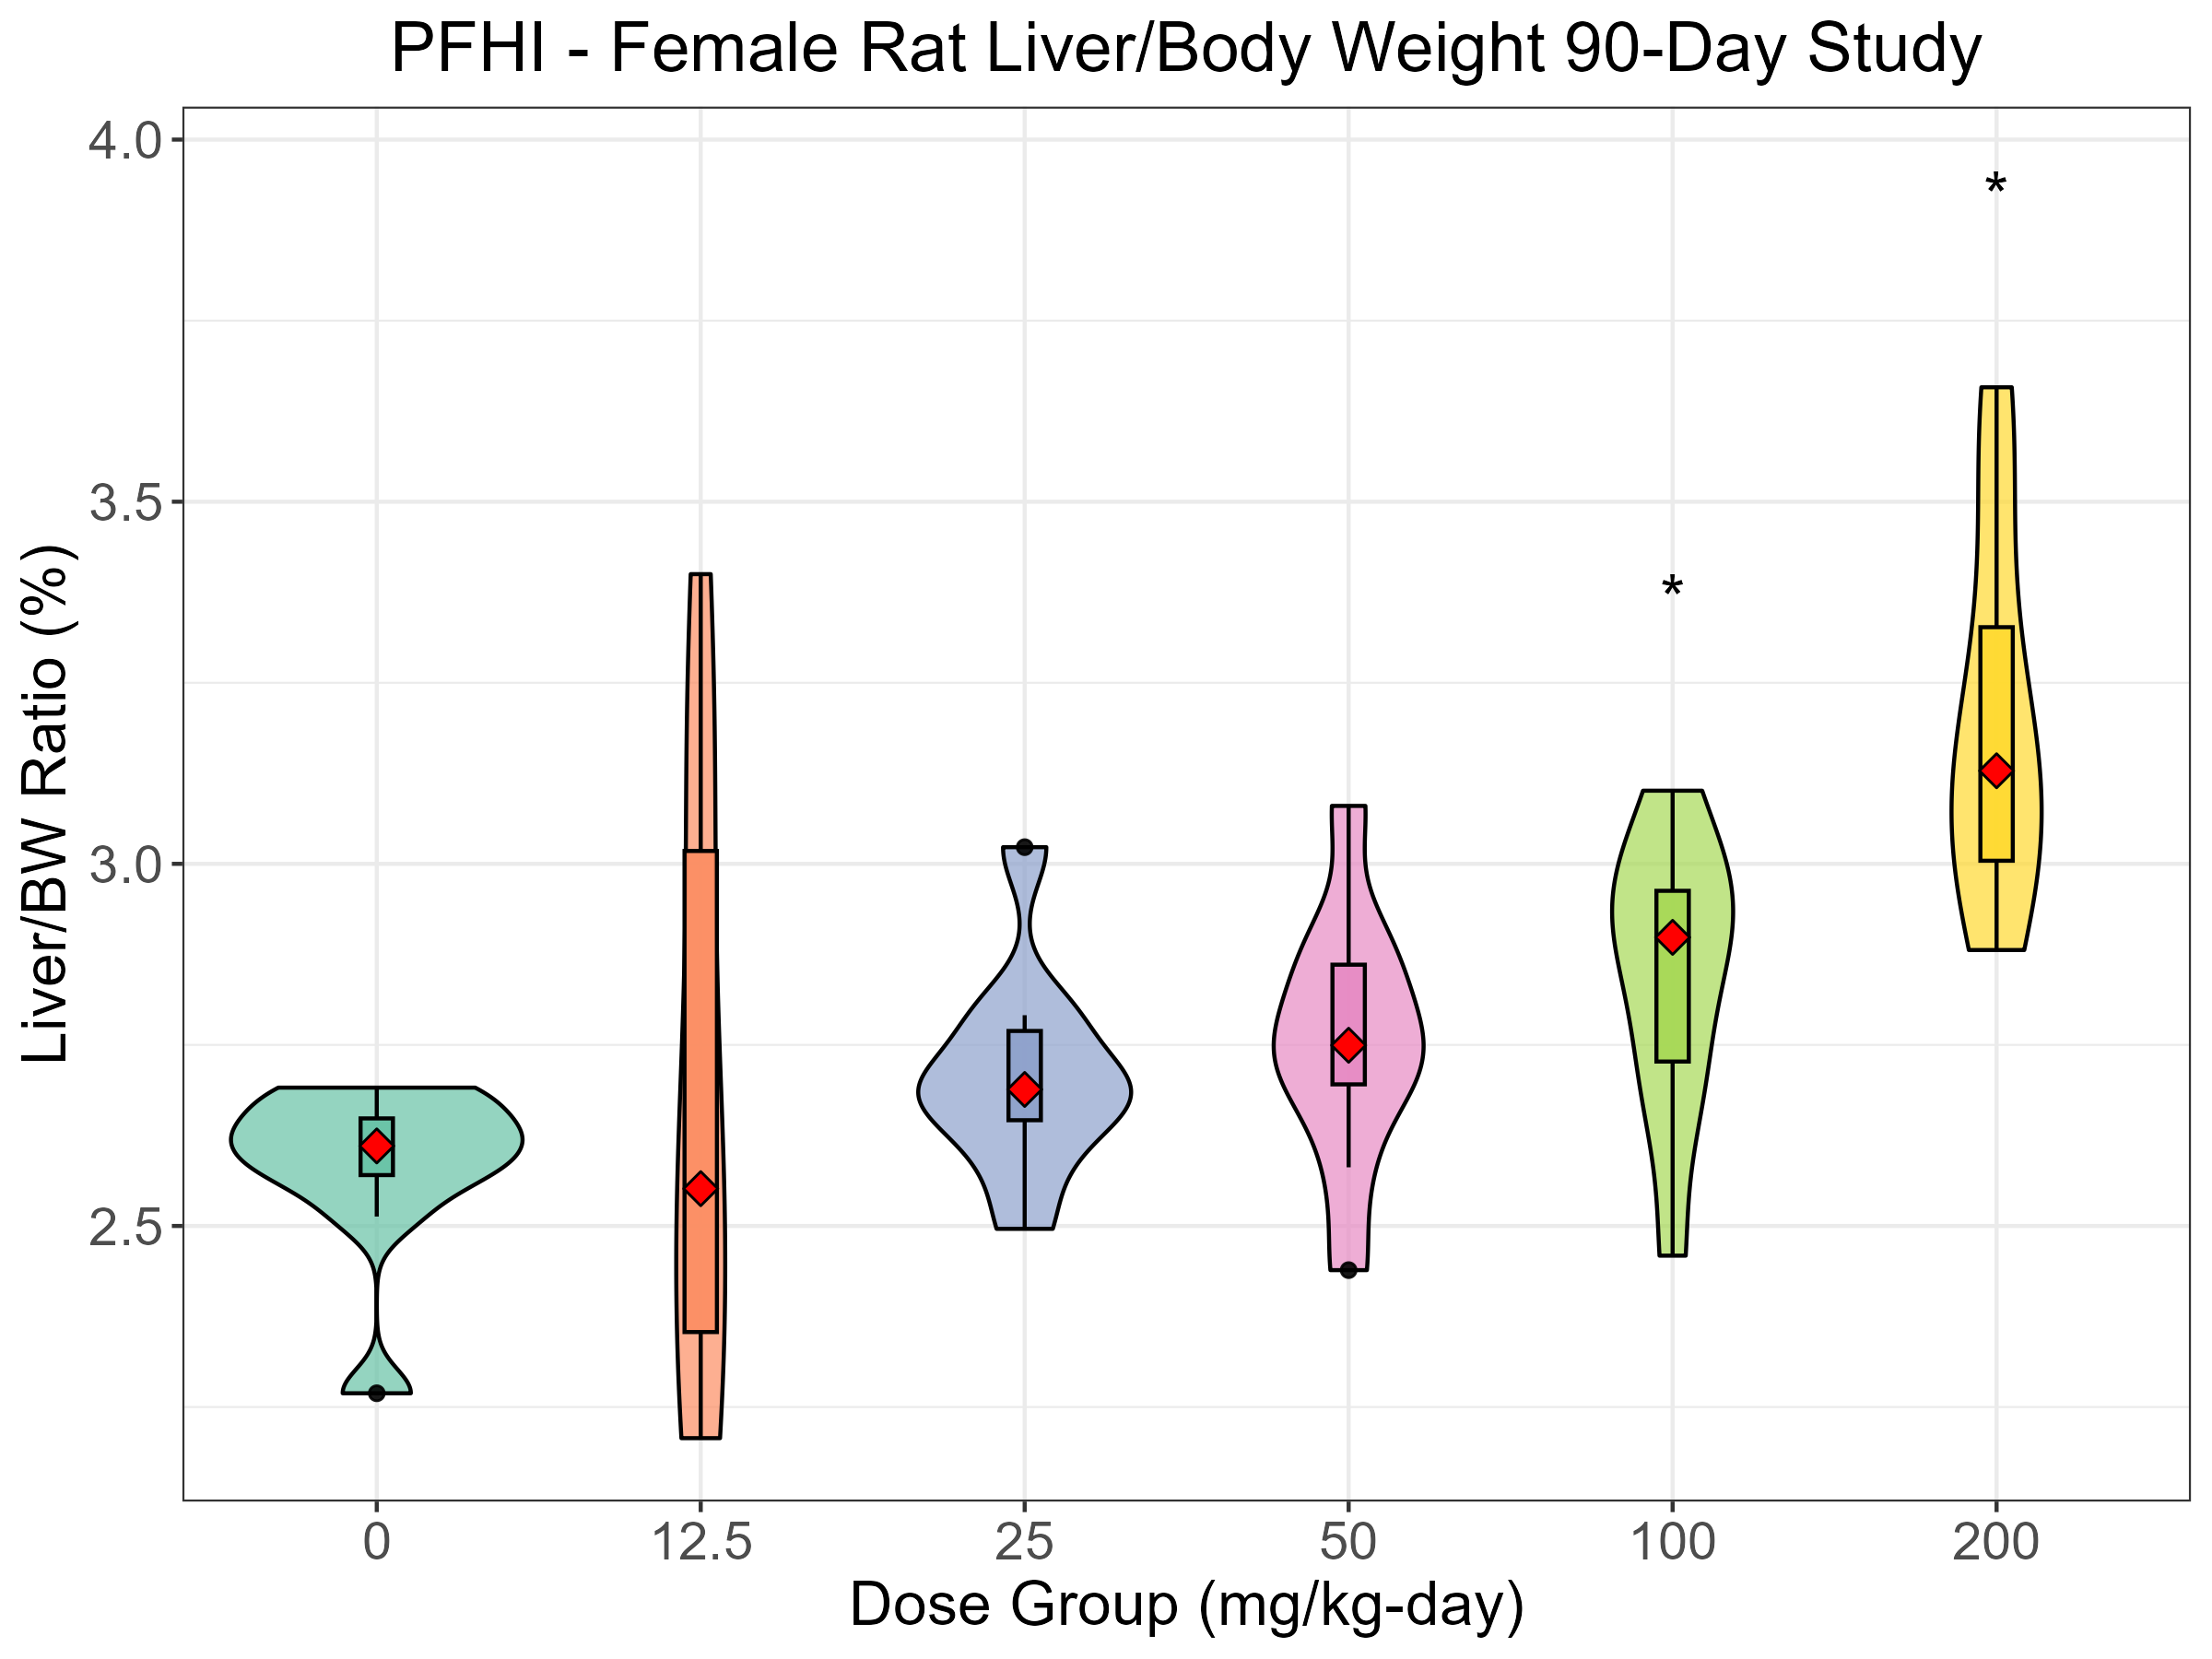

Reproduce this figure in R.
# 2/28/2025
# increase sizes of axis labels and plot title by modifying the theme's axis text and title, and centering the heading and increasing its font size

# Load required packages
library(ggplot2)
library(dplyr)
library(readxl)

PFHICo <- read_excel("OrganWeightsPFAS.xlsx", sheet='PFHI', na = c("", "NA")) 
View(PFHICo)
# Include only females (rows 61-120)
PFHICof <- PFHICo[c(61:120),]
View(PFHICof)
# Ensure Group is treated as an ordered factor 
dose_levels <- c(0, 12.5, 25, 50, 100, 200) # Define correct dose order
PFHICof$Group <- factor(PFHICof$Group, levels = dose_levels, ordered = TRUE)

# Manually select 100 and 200 mg/kg-day groups
top_doses <- PFHICof %>%
  filter(Group %in% c(100,200)) %>% #select only 100 and 200 mg/kg-day
  group_by(Group) %>%
  summarise(max_LiverRel = max(LiverRel, na.rm = TRUE)) %>%
  # arrange(desc(max_LiverRel)) %>% # Sort by median values
  # slice(1:2) %>% # Select the two highest median values
  mutate(y_position = max_LiverRel + 0.2) # Adjust y-position for asterisk placement

#Get overall max LiverRel to set y-axis limits
y_max <- max(PFHICof$LiverRel + 0.3) #Increase spacing to avoiad cutoff


# Create the violin + box plot
LiverRel1f <- ggplot(PFHICof, aes(x = Group, y = LiverRel, fill = Group)) +
  geom_violin(trim = TRUE, alpha = 0.7, color = "black") + # Violin plot
  geom_boxplot(width = 0.1, color = "black", alpha = 0.9) + # Box plot
  
  # Ensure the median is properly displayed
  stat_summary(fun = median, geom = "point", shape = 23, size = 3, fill = "red") +
  
  # Add asterisks above the 100 and 200 mg/kg-day groups 
  geom_text(data = top_doses, aes(x = Group, y = y_position, label = "*"),
            size = 6, color = "black", vjust = -0.5) + #Move the asterisk up
  
  #Manually set y-axis limits to prevent asterisk cut-off
  ylim(NA, y_max) +
  
  labs(title = "PFHI - Female Rat Liver/Body Weight 90-Day Study",
       x = "Dose Group (mg/kg-day)", y = "Liver/BW Ratio (%)") +
  
  scale_fill_brewer(palette = "Set2", name = "Group") + # Colorful palette
  theme_bw() +
  theme(legend.position = "none") +
  theme(
    axis.text = element_text(size = 14), # increase tick label size
    axis.title = element_text(size = 16), # increase axis title size
    plot.title = element_text(size = 18, hjust = 0.5) # increase plot title size
  )

# Save the plot as a PNG file
ggsave(filename = "LiverRel1f.png", plot = LiverRel1f, width = 8, height = 6, dpi = 300)

# Display the plot
LiverRel1f